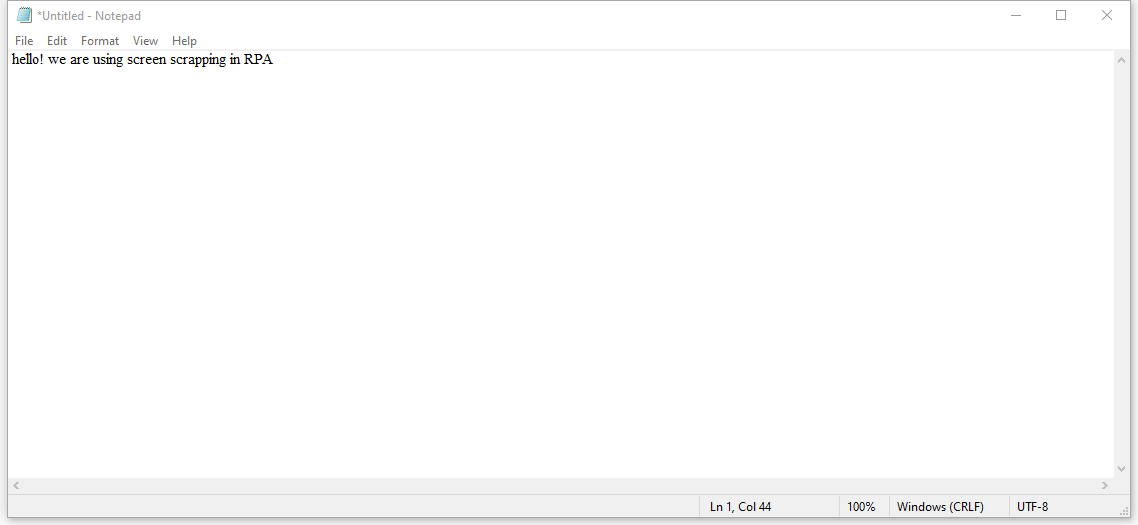
Task: SCREEN SCRAPPING 
Workflow: Screen_scrapping_navigation

Step 1: Attach Window 'Untitled  Notepad' on the element in window '*Untitled - Notepad' (notepad.exe)

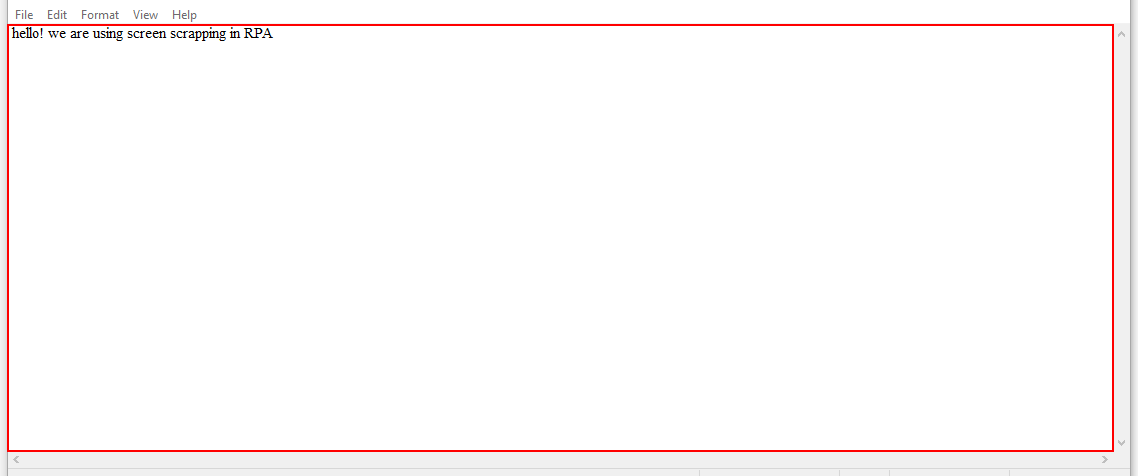
Step 2: get-text from the editable text 'Text Editor'